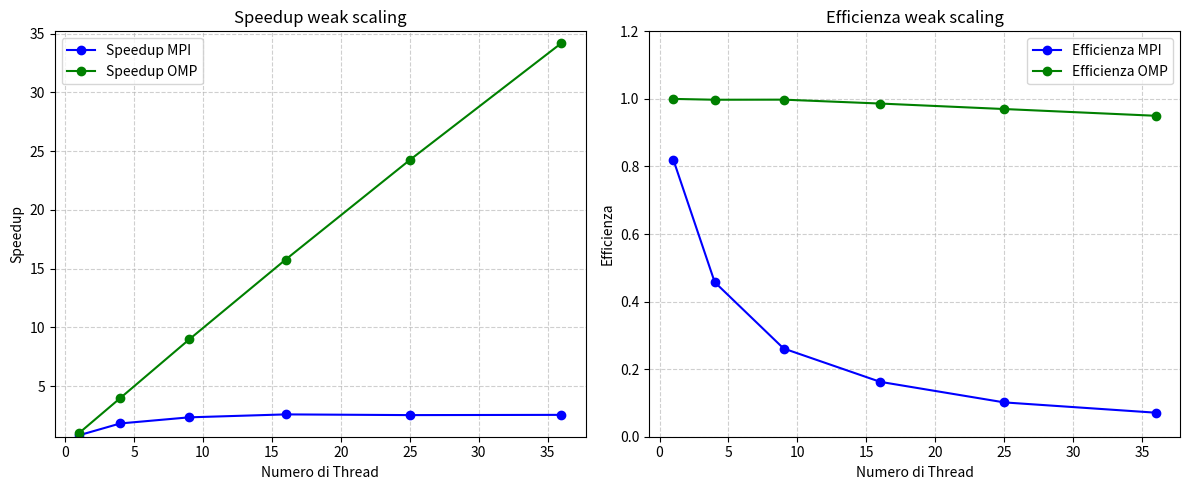

This chart was generated by the following Python code:
import matplotlib.pyplot as plt

# Dati della versione MPI
num_threads_mpi = [1, 4, 9, 16, 25, 36]
speedup_mpi = [0.82, 1.83, 2.35, 2.60, 2.54, 2.56]
efficiency_mpi = [s/t for s, t in zip(speedup_mpi, num_threads_mpi)]

# Dati della versione OMP
num_threads_omp = [1, 4, 9, 16, 25, 36]
speedup_omp = [1, 3.99, 8.98, 15.78, 24.25, 34.20]
efficiency_omp = [s/t for s, t in zip(speedup_omp, num_threads_omp)]

# Creazione della figura con due sottografi
fig, axes = plt.subplots(1, 2, figsize=(12, 5))

# Primo grafico: Speedup
axes[0].plot(num_threads_mpi, speedup_mpi, 'bo-', markersize=6, label="Speedup MPI")
axes[0].plot(num_threads_omp, speedup_omp, 'go-', markersize=6, label="Speedup OMP")
axes[0].set_xlabel("Numero di Thread")
axes[0].set_ylabel("Speedup")
axes[0].set_title("Speedup weak scaling")
axes[0].set_ylim(0.7, max(speedup_omp) + 1) 
axes[0].grid(True, linestyle="--", alpha=0.6)
axes[0].legend()

# Secondo grafico: Efficienza
axes[1].plot(num_threads_mpi, efficiency_mpi, 'bo-', markersize=6, label="Efficienza MPI")
axes[1].plot(num_threads_omp, efficiency_omp, 'go-', markersize=6, label="Efficienza OMP")
axes[1].set_xlabel("Numero di Thread")
axes[1].set_ylabel("Efficienza")
axes[1].set_title("Efficienza weak scaling")
axes[1].set_ylim(0, 1.2)
axes[1].grid(True, linestyle="--", alpha=0.6)
axes[1].legend()

# Mostra i grafici
plt.tight_layout()
plt.show()
